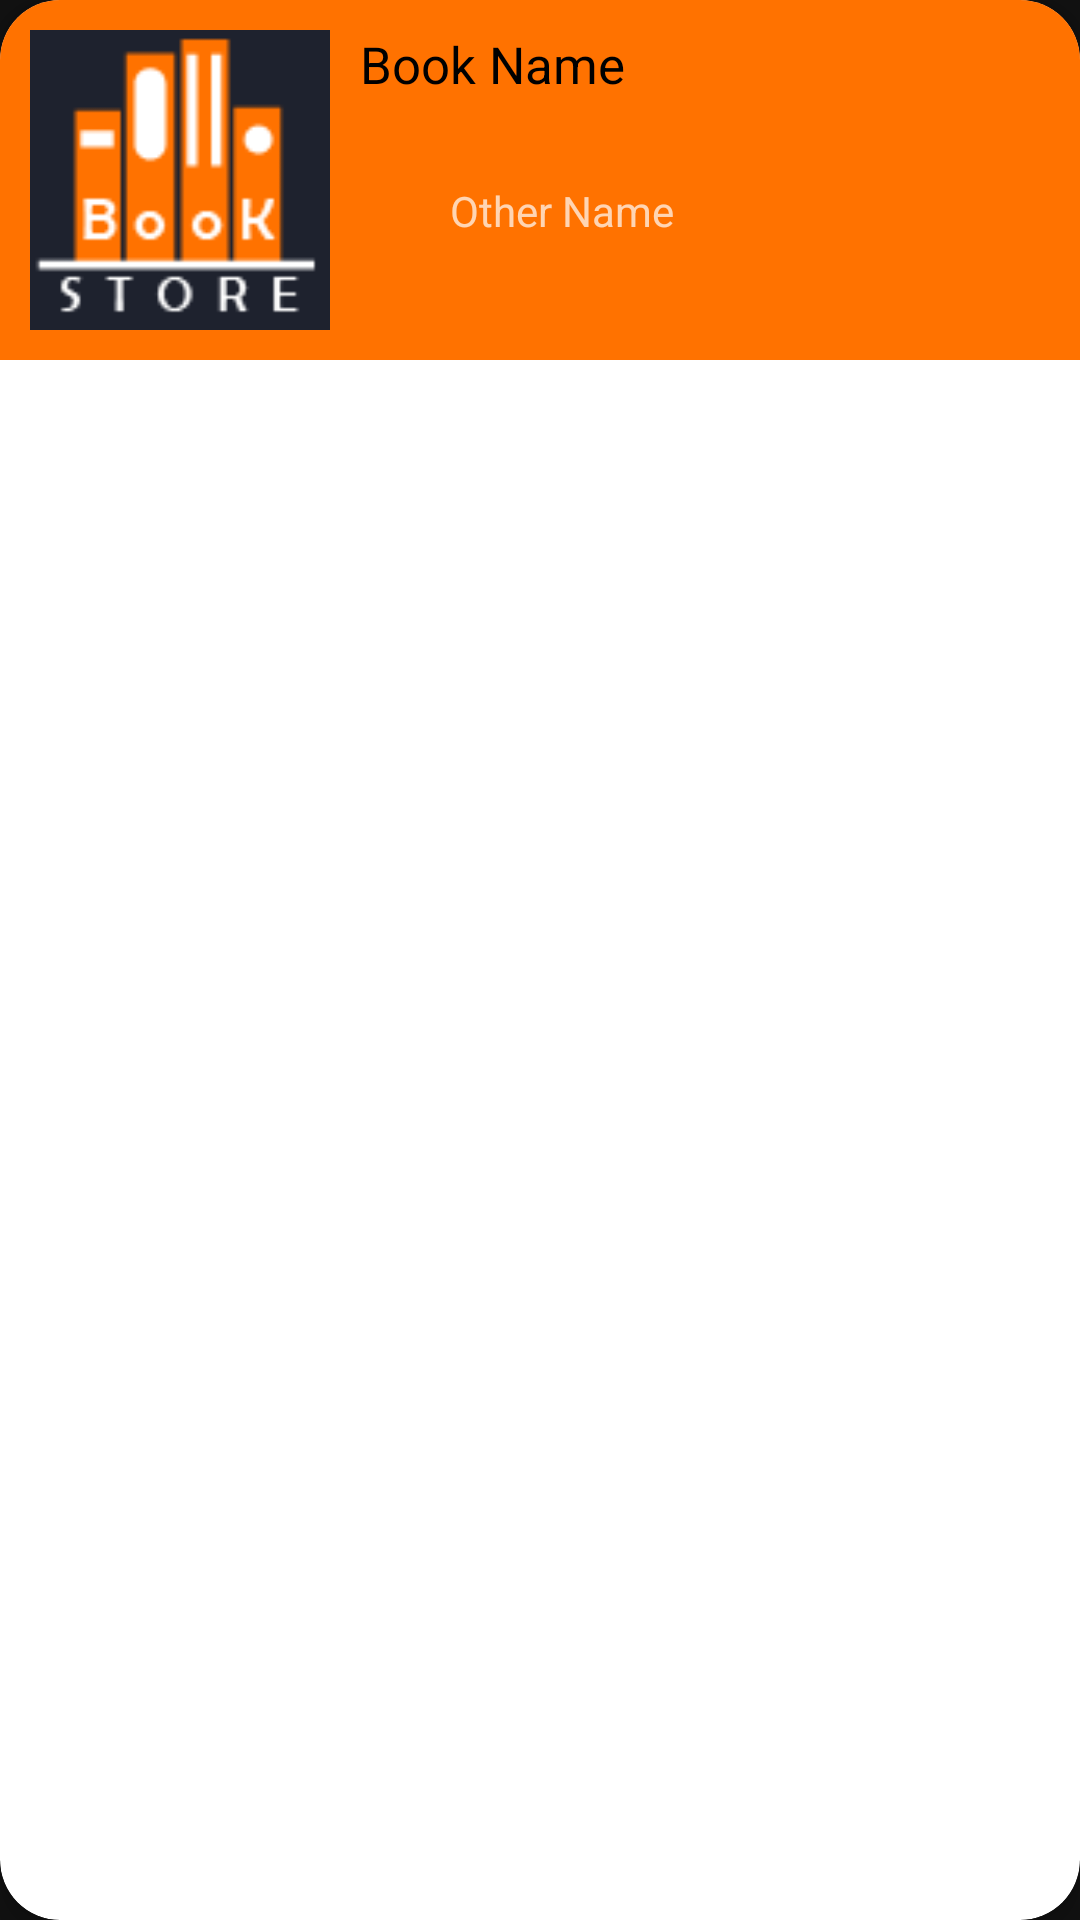

Reconstruct the res/layout file that produces this screen, plus the resources it refers to.
<!-- AndroidManifest.xml: application theme Theme.Travel -->
<!-- res/layout/show_list_card.xml -->
<?xml version="1.0" encoding="utf-8"?>
<androidx.cardview.widget.CardView xmlns:android="http://schemas.android.com/apk/res/android"
    xmlns:app="http://schemas.android.com/apk/res-auto"
    xmlns:tools="http://schemas.android.com/tools"
    android:layout_width="match_parent"
    android:layout_height="wrap_content"
    android:layout_marginLeft="10dp"
    android:layout_marginTop="10dp"
    android:layout_marginRight="10dp"
    app:cardBackgroundColor="#FFFFFF"
    app:cardCornerRadius="20dp"
    app:cardElevation="5dp">


    <androidx.constraintlayout.widget.ConstraintLayout
        android:layout_width="match_parent"
        android:layout_height="wrap_content"
        android:background="@color/orange">


        <ImageView
            android:id="@+id/book_img"
            android:layout_width="100dp"
            android:layout_height="100dp"
            android:layout_margin="10dp"
            android:src="@drawable/app_ic"
            app:layout_constraintBottom_toBottomOf="parent"
            app:layout_constraintStart_toStartOf="parent"
            app:layout_constraintTop_toTopOf="parent" />

        <TextView
            android:id="@+id/book_name"
            android:layout_width="235dp"
            android:layout_height="wrap_content"
            android:layout_marginLeft="10dp"
            android:text="Book Name"
            android:textColor="@color/black"
            android:textSize="17dp"
            app:layout_constraintStart_toEndOf="@+id/book_img"
            app:layout_constraintTop_toTopOf="@+id/book_img" />

        <TextView
            android:id="@+id/outher_name"
            android:layout_width="158dp"
            android:layout_height="26dp"
            android:layout_marginStart="40dp"
            android:layout_marginLeft="40dp"
            android:layout_marginTop="28dp"
            android:text="Other Name"
            android:textSize="14sp"
            app:layout_constraintStart_toEndOf="@+id/book_img"
            app:layout_constraintTop_toBottomOf="@+id/book_name" />

    </androidx.constraintlayout.widget.ConstraintLayout>
</androidx.cardview.widget.CardView>
<!-- resources referenced by this layout -->
<resources>
  <color name="black">#FF000000</color>
  <color name="orange">#ff7200</color>
  <!-- drawable app_ic: png bitmap (drawable, 2087 bytes) -->
  <style name="Theme.Travel" parent="Theme.MaterialComponents.NoActionBar">
          
          <item name="colorPrimary">@color/purple_500</item>
          <item name="colorPrimaryVariant">@color/orange</item>
          <item name="colorOnPrimary">@color/white</item>
          
          <item name="colorSecondary">@color/teal_200</item>
          <item name="colorSecondaryVariant">@color/teal_700</item>
          <item name="colorOnSecondary">@color/orange</item>
          
          <item name="android:statusBarColor" tools:targetApi="l">?attr/colorPrimaryVariant</item>
          
      </style>
  <color name="purple_500">#FF6200EE</color>
  <color name="white">#FFFFFFFF</color>
  <color name="teal_200">#FF03DAC5</color>
  <color name="teal_700">#FF018786</color>
</resources>
